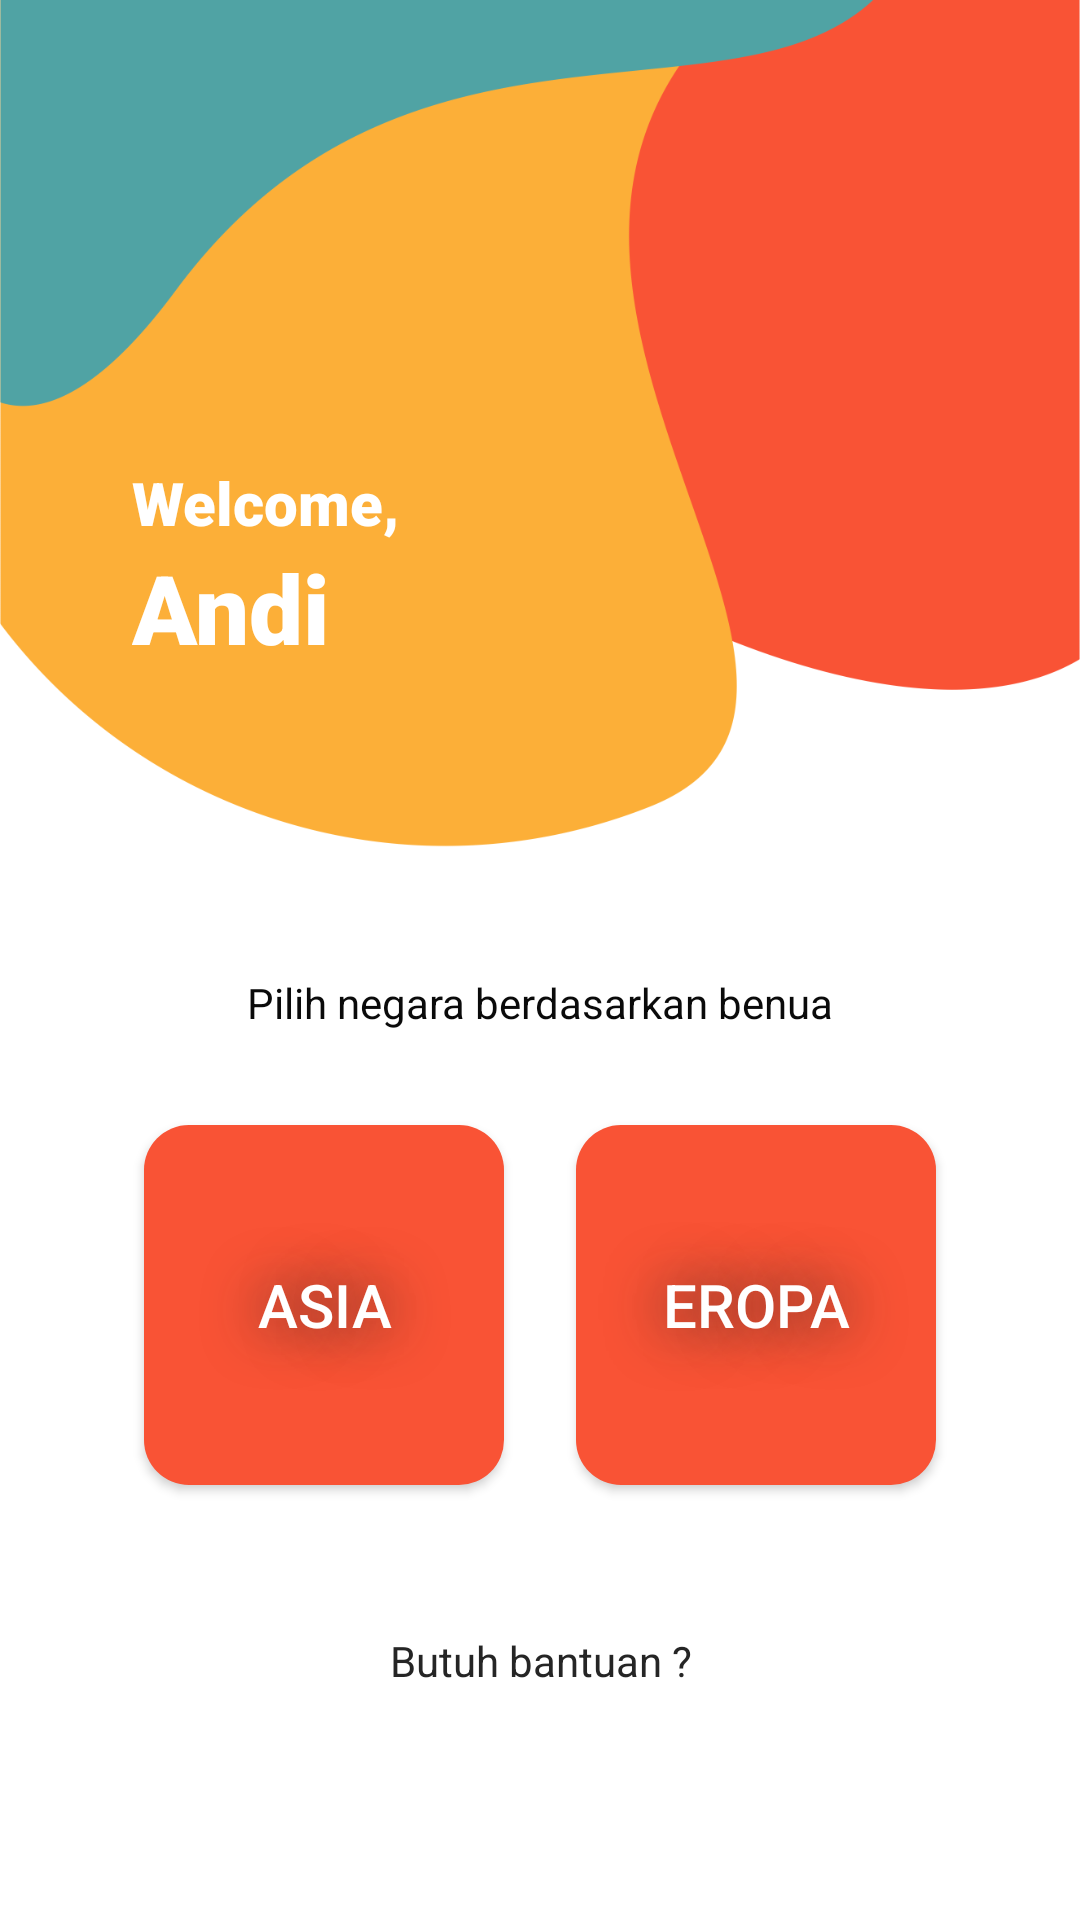

Write the Android layout XML for this screen, with the resource values it uses.
<!-- AndroidManifest.xml: application theme Theme.StyleT -->
<!-- res/layout/activity_home.xml -->
<?xml version="1.0" encoding="utf-8"?>
<androidx.constraintlayout.widget.ConstraintLayout
    xmlns:android="http://schemas.android.com/apk/res/android"
    xmlns:app="http://schemas.android.com/apk/res-auto"
    xmlns:tools="http://schemas.android.com/tools"
    android:layout_width="match_parent"
    android:layout_height="match_parent"
    android:background="#FFFFFF"
    tools:context=".Home">

    <ImageView
        android:id="@+id/imageView4"
        android:layout_width="wrap_content"
        android:layout_height="wrap_content"
        android:layout_marginBottom="192dp"
        app:layout_constraintBottom_toBottomOf="parent"
        app:layout_constraintEnd_toEndOf="parent"
        app:srcCompat="@drawable/login" />

    <TextView
        android:id="@+id/textView5"
        android:layout_width="wrap_content"
        android:layout_height="wrap_content"
        android:layout_marginStart="44dp"
        android:fontFamily="sans-serif-black"
        android:text="Welcome,"
        android:textColor="#FFFFFF"
        android:textSize="20sp"
        app:layout_constraintBottom_toBottomOf="parent"
        app:layout_constraintStart_toStartOf="parent"
        app:layout_constraintTop_toTopOf="parent"
        app:layout_constraintVertical_bias="0.251" />

    <TextView
        android:id="@+id/teinfo"
        android:layout_width="wrap_content"
        android:layout_height="wrap_content"
        android:text="Pilih negara berdasarkan benua"
        android:textColor="@color/colorPrimary"
        app:layout_constraintBottom_toBottomOf="parent"
        app:layout_constraintEnd_toEndOf="parent"
        app:layout_constraintStart_toStartOf="parent"
        app:layout_constraintTop_toTopOf="parent"
        app:layout_constraintVertical_bias="0.523" />

    <TextView
        android:id="@+id/tehelp"
        android:layout_width="wrap_content"
        android:layout_height="wrap_content"
        android:text="Butuh bantuan ?"
        android:textColor="@color/colorSecondary"
        app:layout_constraintBottom_toBottomOf="parent"
        app:layout_constraintEnd_toEndOf="parent"
        app:layout_constraintHorizontal_bias="0.501"
        app:layout_constraintStart_toStartOf="parent"
        app:layout_constraintTop_toTopOf="parent"
        app:layout_constraintVertical_bias="0.876" />

    <TextView
        android:id="@+id/tuname"
        android:layout_width="wrap_content"
        android:layout_height="wrap_content"
        android:layout_marginStart="44dp"
        android:fontFamily="sans-serif-black"
        android:text="Andi"
        android:textColor="#FFFFFF"
        android:textSize="32sp"
        app:layout_constraintBottom_toBottomOf="parent"
        app:layout_constraintStart_toStartOf="parent"
        app:layout_constraintTop_toTopOf="parent"
        app:layout_constraintVertical_bias="0.303" />

    <Button
        android:id="@+id/btn1"
        style="@style/btn_container"
        android:layout_marginStart="48dp"
        android:shadowColor="@color/colorSecondary"
        android:text="Asia"
        android:textColor="#ffffff"
        app:layout_constraintBottom_toBottomOf="parent"
        app:layout_constraintStart_toStartOf="parent"
        app:layout_constraintTop_toTopOf="parent"
        app:layout_constraintVertical_bias="0.721" />

    <Button
        android:id="@+id/btn2"
        style="@style/btn_container"
        android:layout_marginStart="192dp"
        android:shadowColor="@color/colorSecondary"
        android:text="Eropa"
        android:textColor="#ffffff"
        app:layout_constraintBottom_toBottomOf="parent"
        app:layout_constraintStart_toStartOf="parent"
        app:layout_constraintTop_toTopOf="parent"
        app:layout_constraintVertical_bias="0.721" />

</androidx.constraintlayout.widget.ConstraintLayout>
<!-- resources referenced by this layout -->
<resources>
  <color name="colorPrimary">#0A0A0A</color>
  <color name="colorSecondary">#252525</color>
  <!-- drawable login: png bitmap (drawable, 38992 bytes) -->
  <style name="btn_container">
          <item name="android:layout_width">120dp</item>
          <item name="android:layout_height">120dp</item>
          <item name="android:shadowRadius">50</item>
          <item name="android:textSize">20sp</item>
          <item name="android:background">@drawable/btn_container</item>
      </style>
  <style name="Theme.StyleT" parent="Theme.Design.Light">
          <item name="android:statusBarColor" tools:targetApi="l">?attr/colorPrimaryVariant</item>
          
      </style>
  <!-- drawable btn_container (drawable) -->
  <?xml version="1.0" encoding="utf-8"?>
  <shape xmlns:android="http://schemas.android.com/apk/res/android" android:shape="rectangle">
      <solid android:color="@color/merah"></solid>
      <corners android:radius="15dp"></corners>
  </shape>
  <color name="merah">#F95335</color>
</resources>
